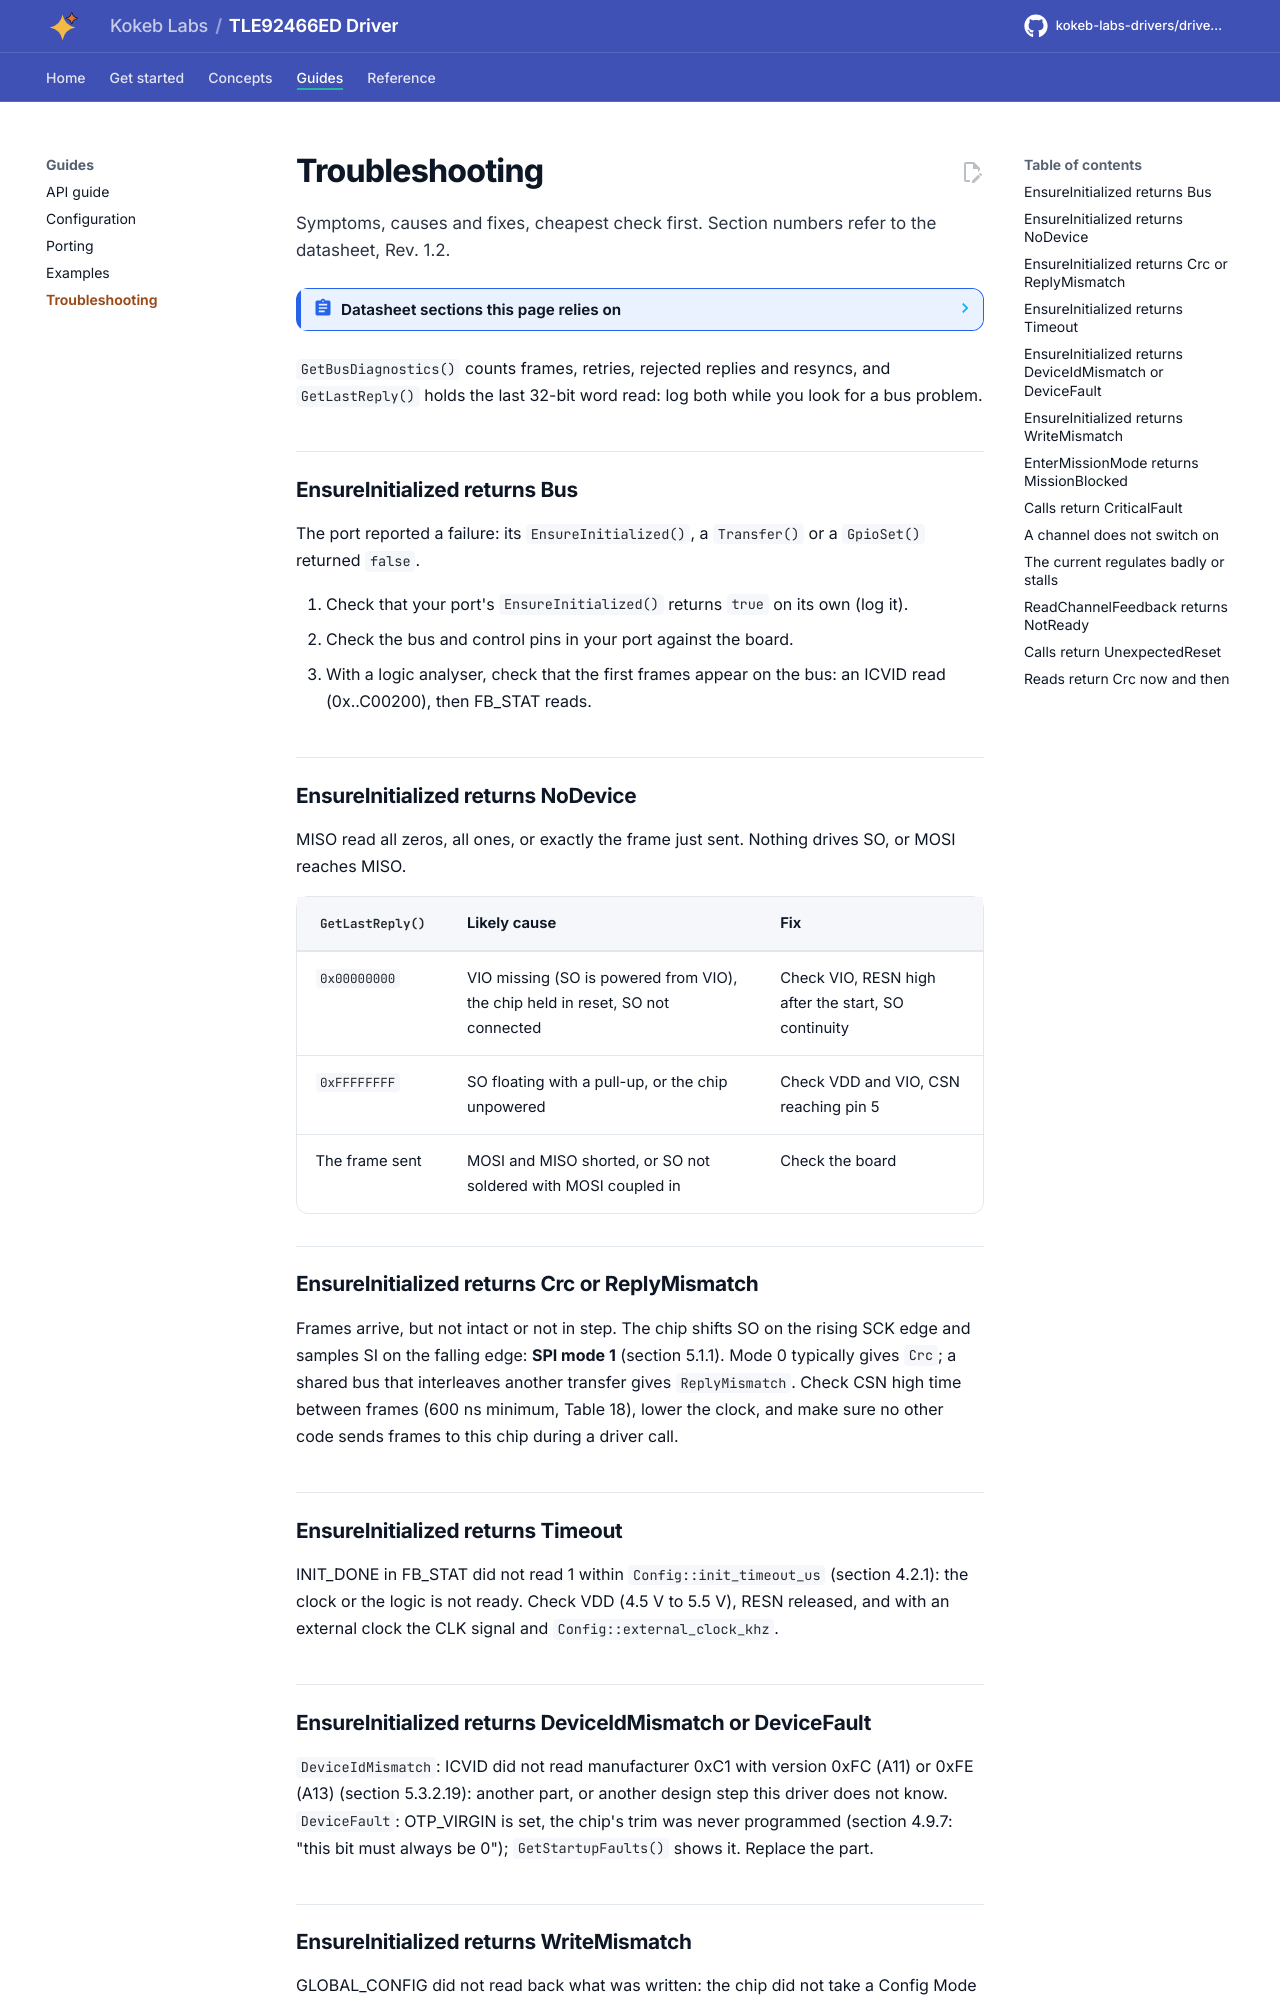

repository: kokeb-labs-drivers/driver-tle92466ed · page: dev/troubleshooting/index.html · generator: mkdocs

# Troubleshooting

Symptoms, causes and fixes, cheapest check first. Section numbers refer to the datasheet, Rev. 1.2.

<!-- generated: datasheet-refs -->
??? abstract "Datasheet sections this page relies on"

    From Infineon IFX-ntz1491827137291 1.2:

    - Supplies, VIO_SEL and the power-on reset: 4.1.1 TDS_Power Supply, [p. 14](https://www.infineon.com/assets/row/public/documents/10/49/infineon-tle92466ed-datasheet-en.pdf#page=14)
    - Voltage monitoring and the VBAT thresholds: 4.1.2 TDS_Voltage monitoring; Equation 1, [p. 14](https://www.infineon.com/assets/row/public/documents/10/49/infineon-tle92466ed-datasheet-en.pdf#page=14)
    - Reset State, Config Mode, Mission Mode and Critical Fault: 4.3.1 TDS_IC Operation states; Figure 4, [p. 19](https://www.infineon.com/assets/row/public/documents/10/49/infineon-tle92466ed-datasheet-en.pdf#page=19)
    - Open load or short to ground, thresholds and warning: 4.9.2 TDS_Open Load/Short to Ground (OLSG); 4.9.3 TDS_OLSG Warning, [p. 34](https://www.infineon.com/assets/row/public/documents/10/49/infineon-tle92466ed-datasheet-en.pdf#page=34)
    - Register and OTP ECC, the self-test: 4.9.7 TDS_Register/OTP ECC; 4.9.8 TDS_Built in Self Test (BIST), [p. 39](https://www.infineon.com/assets/row/public/documents/10/49/infineon-tle92466ed-datasheet-en.pdf#page=39)
    - Average current, duty cycle and VBAT feedback: 4.10.2 TDS_Average feedback values; Equations 18 to 22, [p. 41](https://www.infineon.com/assets/row/public/documents/10/49/infineon-tle92466ed-datasheet-en.pdf#page=41)
    - The reply pipeline, frames and reply status: 5.2.1 TDS_Data flow; 5.2.3 SPI frame definition, [p. 50](https://www.infineon.com/assets/row/public/documents/10/49/infineon-tle92466ed-datasheet-en.pdf#page=50)
    - Identity, ICVID and CHIPID: 5.3.2.19 Version Register; 5.3.2.24 Unique Chip Identification Number Register 0, [p. 75](https://www.infineon.com/assets/row/public/documents/10/49/infineon-tle92466ed-datasheet-en.pdf#page=75)

    All of them, with the driver API for each: [Datasheet map](datasheet.md).
<!-- /generated -->

`GetBusDiagnostics()` counts frames, retries, rejected replies and resyncs, and `GetLastReply()` holds the last
32-bit word read: log both while you look for a bus problem.

## EnsureInitialized returns Bus

The port reported a failure: its `EnsureInitialized()`, a `Transfer()` or a `GpioSet()` returned `false`.

1. Check that your port's `EnsureInitialized()` returns `true` on its own (log it).
2. Check the bus and control pins in your port against the board.
3. With a logic analyser, check that the first frames appear on the bus: an ICVID read (0x..C00200), then FB_STAT
   reads.

## EnsureInitialized returns NoDevice

MISO read all zeros, all ones, or exactly the frame just sent. Nothing drives SO, or MOSI reaches MISO.

| `GetLastReply()` | Likely cause | Fix |
| --- | --- | --- |
| `0x00000000` | VIO missing (SO is powered from VIO), the chip held in reset, SO not connected | Check VIO, RESN high after the start, SO continuity |
| `0xFFFFFFFF` | SO floating with a pull-up, or the chip unpowered | Check VDD and VIO, CSN reaching pin 5 |
| The frame sent | MOSI and MISO shorted, or SO not soldered with MOSI coupled in | Check the board |
